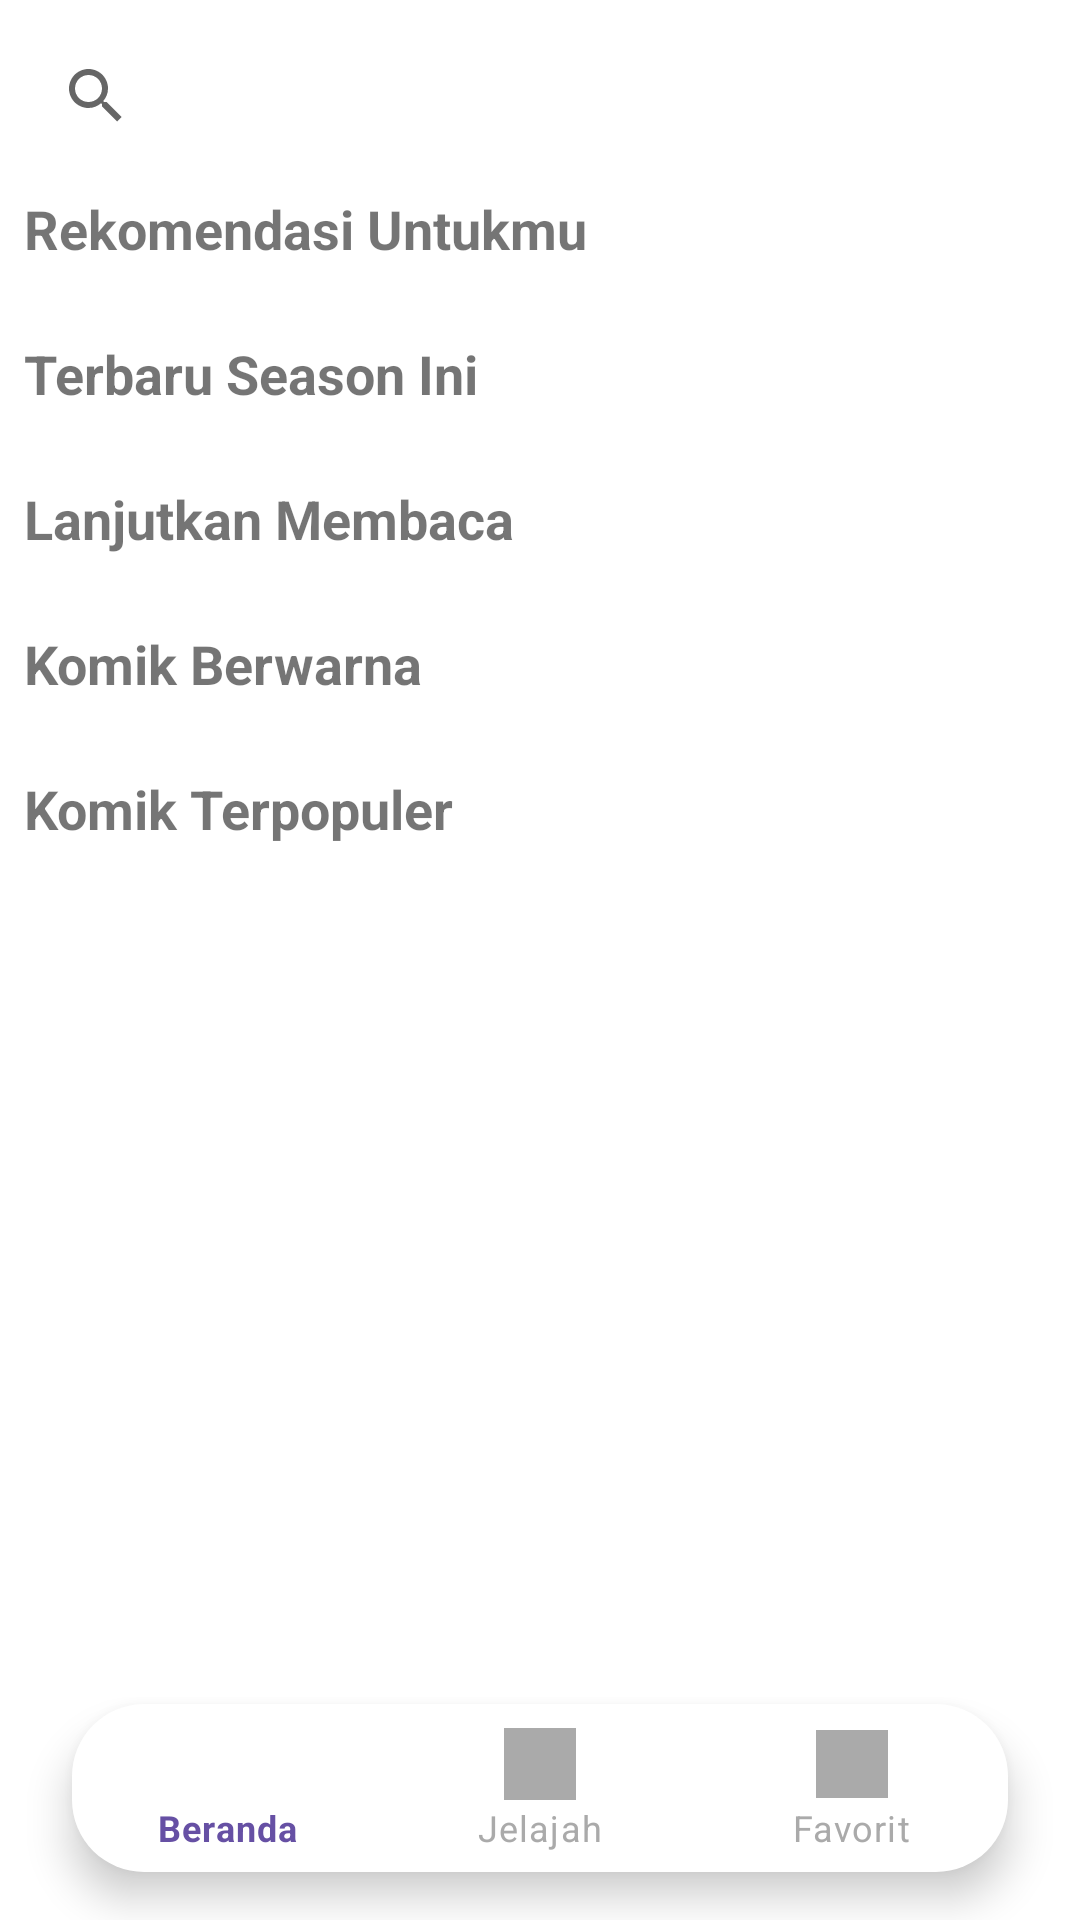

The Android layout XML behind this screen, and the referenced resources:
<!-- AndroidManifest.xml: application theme Theme.CloneDouDesu -->
<!-- res/layout/activity_main.xml -->
<?xml version="1.0" encoding="utf-8"?>
<androidx.constraintlayout.widget.ConstraintLayout xmlns:android="http://schemas.android.com/apk/res/android"
    xmlns:app="http://schemas.android.com/apk/res-auto"
    xmlns:tools="http://schemas.android.com/tools"
    android:layout_width="match_parent"
    android:layout_height="match_parent"
    android:fitsSystemWindows="true"
    tools:context=".MainActivity">

    <SearchView
        android:id="@+id/search_view"
        android:layout_width="0dp"
        android:layout_height="wrap_content"
        android:queryHint="Cari komik..."
        android:layout_marginHorizontal="8dp"
        android:layout_marginTop="8dp"
        app:layout_constraintEnd_toEndOf="parent"
        app:layout_constraintStart_toStartOf="parent"
        app:layout_constraintTop_toTopOf="parent" />

    <ScrollView
        android:id="@+id/main_content_layout" 
        android:layout_width="0dp"
        android:layout_height="0dp"
        android:visibility="visible"
        android:layout_marginBottom="8dp" 
        app:layout_constraintBottom_toTopOf="@id/bottom_navigation_view" 
        app:layout_constraintEnd_toEndOf="parent"
        app:layout_constraintStart_toStartOf="parent"
        app:layout_constraintTop_toBottomOf="@id/search_view">

        <LinearLayout
            android:layout_width="match_parent"
            android:layout_height="wrap_content"
            android:orientation="vertical"
            android:padding="8dp">

            <TextView
                android:layout_width="wrap_content"
                android:layout_height="wrap_content"
                android:text="@string/rekomendasi_untukmu"
                android:textSize="18sp"
                android:textStyle="bold"
                android:layout_marginBottom="8dp"/>
            <androidx.recyclerview.widget.RecyclerView
                android:id="@+id/rekomendasi_recycler_view"
                android:layout_width="match_parent"
                android:layout_height="wrap_content"
                android:orientation="horizontal"
                android:layout_marginBottom="16dp"/>

            <TextView
                android:layout_width="wrap_content"
                android:layout_height="wrap_content"
                android:text="@string/terbaru_season_ini"
                android:textSize="18sp"
                android:textStyle="bold"
                android:layout_marginBottom="8dp"/>
            <androidx.recyclerview.widget.RecyclerView
                android:id="@+id/terbaru2_recycler_view"
                android:layout_width="match_parent"
                android:layout_height="wrap_content"
                android:orientation="horizontal"
                android:layout_marginBottom="16dp"/>

            <TextView
                android:layout_width="wrap_content"
                android:layout_height="wrap_content"
                android:text="@string/lanjutkan_membaca"
                android:textSize="18sp"
                android:textStyle="bold"
                android:layout_marginBottom="8dp"/>
            <androidx.recyclerview.widget.RecyclerView
                android:id="@+id/pustaka_recycler_view"
                android:layout_width="match_parent"
                android:layout_height="wrap_content"
                android:orientation="horizontal"
                android:layout_marginBottom="16dp"/>

            <TextView
                android:layout_width="wrap_content"
                android:layout_height="wrap_content"
                android:text="@string/komik_berwarna"
                android:textSize="18sp"
                android:textStyle="bold"
                android:layout_marginBottom="8dp"/>
            <androidx.recyclerview.widget.RecyclerView
                android:id="@+id/berwarna_recycler_view"
                android:layout_width="match_parent"
                android:layout_height="wrap_content"
                android:orientation="horizontal"
                android:layout_marginBottom="16dp"/>

            <TextView
                android:layout_width="wrap_content"
                android:layout_height="wrap_content"
                android:text="@string/komik_terpopuler"
                android:textSize="18sp"
                android:textStyle="bold"
                android:layout_marginBottom="8dp"/>
            <androidx.recyclerview.widget.RecyclerView
                android:id="@+id/komik_populer_recycler_view"
                android:layout_width="match_parent"
                android:layout_height="wrap_content"
                android:orientation="horizontal"
                android:layout_marginBottom="16dp"/>

        </LinearLayout>
    </ScrollView>

    <androidx.recyclerview.widget.RecyclerView
        android:id="@+id/search_results_recycler_view"
        android:layout_width="0dp"
        android:layout_height="0dp"
        android:visibility="gone"
        android:layout_marginBottom="8dp"
        app:layout_constraintBottom_toTopOf="@id/bottom_navigation_view" 
        app:layout_constraintEnd_toEndOf="parent"
        app:layout_constraintStart_toStartOf="parent"
        app:layout_constraintTop_toBottomOf="@id/search_view" />

    <com.google.android.material.bottomnavigation.BottomNavigationView
        android:id="@+id/bottom_navigation_view"
        android:layout_width="0dp"
        android:layout_height="wrap_content"
        android:layout_marginStart="24dp"
        android:layout_marginEnd="24dp"
        android:layout_marginBottom="16dp"
        android:background="@drawable/bg_bottom_nav_floating"
        android:elevation="8dp"
        app:itemIconTint="@color/bottom_nav_item_color_selector" 
        app:itemTextColor="@color/bottom_nav_item_color_selector"
        app:layout_constraintBottom_toBottomOf="parent"
        app:layout_constraintEnd_toEndOf="parent"
        app:layout_constraintStart_toStartOf="parent"
        app:menu="@menu/bottom_navigation_menu" />

</androidx.constraintlayout.widget.ConstraintLayout>
<!-- resources referenced by this layout -->
<resources>
  <!-- drawable bg_bottom_nav_floating (drawable) -->
  <?xml version="1.0" encoding="utf-8"?>
  <shape xmlns:android="http://schemas.android.com/apk/res/android"
      android:shape="rectangle">
  
      <solid android:color="?attr/colorSurface" /> 
  
      <corners android:radius="24dp" /> 
  
      
      
  
  </shape>
  <string name="komik_berwarna">Komik Berwarna</string>
  <string name="komik_terpopuler">Komik Terpopuler</string>
  <string name="lanjutkan_membaca">Lanjutkan Membaca</string>
  <string name="rekomendasi_untukmu">Rekomendasi Untukmu</string>
  <string name="terbaru_season_ini">Terbaru Season Ini</string>
  <style name="Theme.CloneDouDesu" parent="Theme.MaterialComponents.DayNight.DarkActionBar">
          
          <item name="colorPrimary">@color/purple_500</item>
          <item name="colorPrimaryVariant">@color/purple_700</item>
          <item name="colorOnPrimary">@color/white</item>
          
          <item name="colorSecondary">@color/teal_200</item>
          <item name="colorSecondaryVariant">@color/teal_700</item>
          <item name="colorOnSecondary">@color/black</item>
          
          <item name="android:statusBarColor" tools:targetApi="l">?attr/colorPrimaryVariant</item>
          
      </style>
  <color name="purple_500">#FF6650a4</color>
  <color name="purple_700">#FF625b71</color>
  <color name="white">#FFFFFFFF</color>
  <color name="teal_200">#FF03DAC5</color>
  <color name="teal_700">#FF018786</color>
  <color name="black">#FF000000</color>
</resources>
